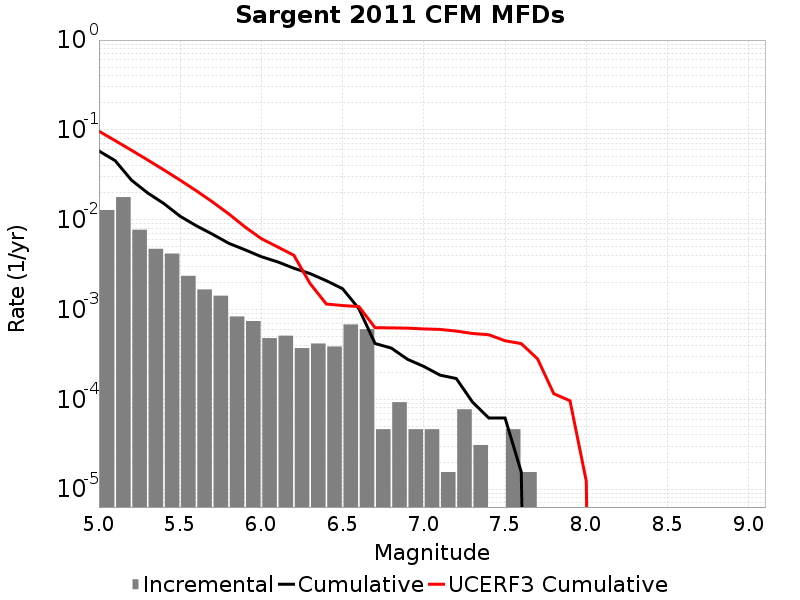

Values plotted in this chart, from the file beside it:
Magnitude, Incremental Rate, Cumulative Rate, UCERF3 Cumulative Rate
5.05, 0.0128, 0.0582, 0.09664
5.15, 0.01783, 0.0454, 0.07585
5.25, 0.007724, 0.02757, 0.05934
5.35, 0.004737, 0.01984, 0.04622
5.45, 0.004195, 0.01511, 0.0358
5.55, 0.002368, 0.01091, 0.02752
5.65, 0.001672, 0.008545, 0.02094
5.75, 0.001424, 0.006873, 0.01572
5.85, 8.359038E-4, 0.005449, 0.01157
5.95, 7.430256E-4, 0.004613, 0.008275
6.05, 4.798707E-4, 0.00387, 0.00614
6.15, 5.108301E-4, 0.00339, 0.004972
6.25, 3.715128E-4, 0.002879, 0.004013
6.35, 4.179519E-4, 0.002508, 0.001942
6.45, 3.869925E-4, 0.00209, 0.00115
6.55, 6.811068E-4, 0.001703, 0.001106
6.65, 6.037083E-4, 0.001022, 0.001079
6.75, 4.64391E-5, 4.179519E-4, 6.272276E-4
6.85, 9.28782E-5, 3.715128E-4, 6.2402204E-4
6.95, 4.64391E-5, 2.786346E-4, 6.197937E-4
7.05, 4.64391E-5, 2.321955E-4, 6.073835E-4
7.15, 1.54797E-5, 1.857564E-4, 5.9979426E-4
7.25, 7.73985E-5, 1.702767E-4, 5.748675E-4
7.35, 3.09594E-5, 9.28782E-5, 5.4041087E-4
7.45, 0.0, 6.19188E-5, 5.231781E-4
7.55, 4.64391E-5, 6.19188E-5, 4.486123E-4
7.65, 1.54797E-5, 1.54797E-5, 4.16545E-4
7.75, 0.0, 0.0, 2.822034E-4
7.85, 0.0, 0.0, 1.15503564E-4
7.95, 0.0, 0.0, 9.621757E-5
8.05, 0.0, 0.0, 1.2304817E-5
8.15, 0.0, 0.0, 0.0
8.25, 0.0, 0.0, 0.0
8.35, 0.0, 0.0, 0.0
8.45, 0.0, 0.0, 0.0
8.55, 0.0, 0.0, 0.0
8.65, 0.0, 0.0, 0.0
8.75, 0.0, 0.0, 0.0
8.85, 0.0, 0.0, 0.0
8.95, 0.0, 0.0, 0.0
9.05, 0.0, 0.0, 0.0
